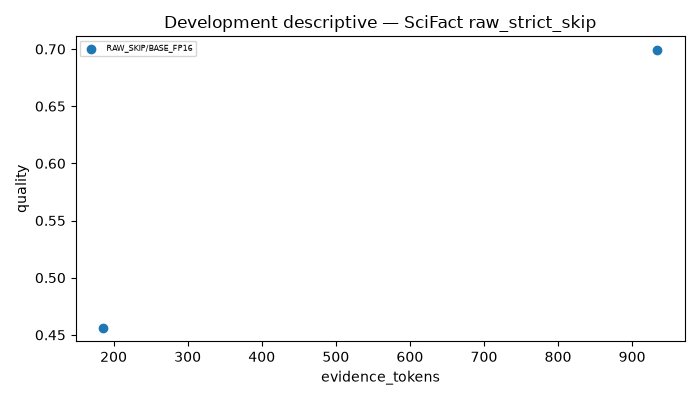

Source data for this figure (header and first rows):
dataset, method, budget, reader, n_queries, quality, metric, accuracy, HELP, HURT, NEUTRAL, answer_changed, evidence_tokens, prompt_tokens, unused_budget, budget_utilization, generated_tokens, conceptual_lm_calls, compression_ratio, format_compliance, invalid_outputs, synthetic
SciFact, RAW_SKIP, 1024, BASE_FP16, 177, 0.699, macro_f1, 0.7288, 0.4068, 0.1356, 0.4576, 0.5876, 934.0, 998.9, 90.0, 0.9121, 3.429, 1, 0.7053, 1.0, 0, False
SciFact, RAW_SKIP, 256, BASE_FP16, 177, 0.4564, macro_f1, 0.4689, 0.1751, 0.1638, 0.661, 0.3842, 186.1, 251.1, 69.86, 0.7271, 4.277, 1, 0.9397, 1.0, 0, False
